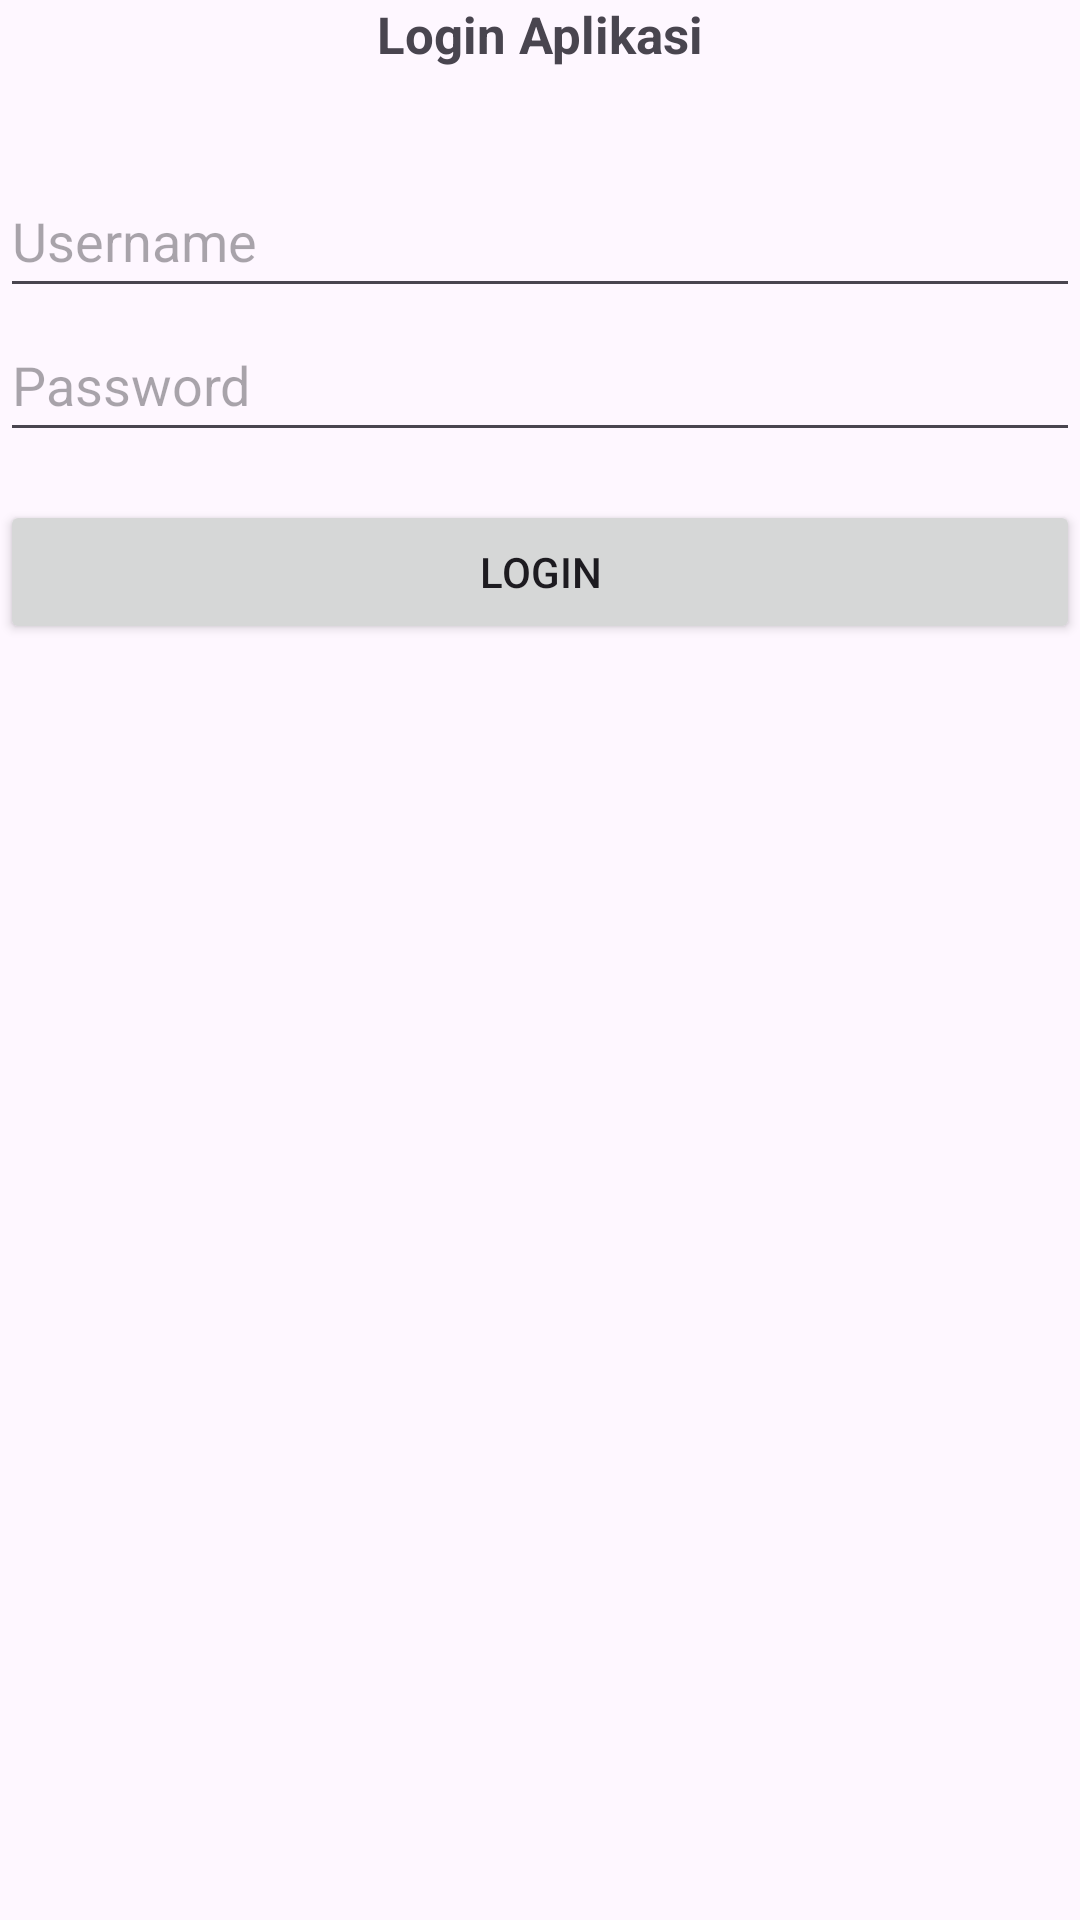

Produce the Android XML layout that renders to this screen, including the resource entries it uses.
<!-- AndroidManifest.xml: application theme Theme.Projectuaspab -->
<!-- res/layout/activity_login.xml -->
<?xml version="1.0" encoding="utf-8"?>
<LinearLayout xmlns:android="http://schemas.android.com/apk/res/android"
    xmlns:app="http://schemas.android.com/apk/res-auto"
    xmlns:tools="http://schemas.android.com/tools"
    android:layout_width="match_parent"
    android:layout_height="match_parent"
    android:orientation="vertical"
    android:layout_margin="6dp"
    tools:context=".Activity.LoginActivity">

    <TextView
        android:layout_width="match_parent"
        android:layout_height="wrap_content"
        android:text="Login Aplikasi"
        android:textSize="17sp"
        android:textStyle="bold"
        android:layout_marginBottom="32dp"
        android:gravity="center_horizontal"/>

    <EditText
        android:id="@+id/et_username"
        android:layout_width="match_parent"
        android:layout_height="wrap_content"
        android:hint="Username"
        android:inputType="text"
        android:minHeight="48dp" />

    <EditText
        android:id="@+id/et_password"
        android:layout_width="match_parent"
        android:layout_height="wrap_content"
        android:hint="Password"
        android:inputType="textPassword"
        android:minHeight="48dp" />

    <Button
        android:id="@+id/btn_login"
        android:layout_width="match_parent"
        android:layout_height="wrap_content"
        android:layout_marginTop="16dp"
        android:layout_gravity="center_horizontal"
        android:text="Login"/>

</LinearLayout>
<!-- resources referenced by this layout -->
<resources>
  <style name="Theme.Projectuaspab" parent="Base.Theme.Projectuaspab" />
  <style name="Base.Theme.Projectuaspab" parent="Theme.Material3.DayNight.NoActionBar">
          
          
      </style>
</resources>
